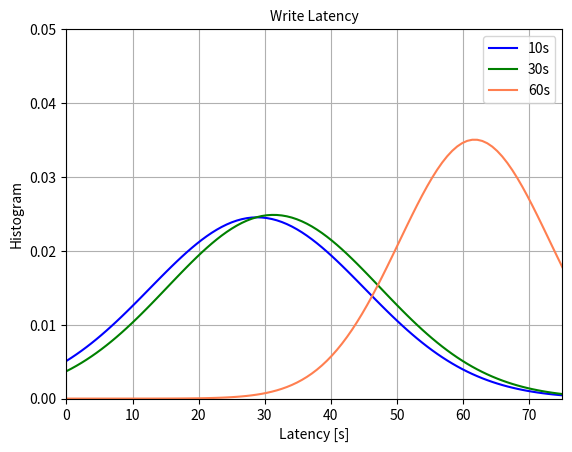

This figure's Python source:
import matplotlib.pyplot as plt
import scipy.stats
import numpy as np


x_min = 0.0
x_max = 75

mean_10 = 28.8482
std_10 = 16.2705

mean_30 = 31.3261
std_30 = 16.054

mean_60 = 61.727
std_60 = 11.3876

x = np.linspace(x_min, x_max, 100)

y_10 = scipy.stats.norm.pdf(x,mean_10,std_10)
y_30 = scipy.stats.norm.pdf(x,mean_30,std_30)
y_60 = scipy.stats.norm.pdf(x,mean_60,std_60)

fig = plt.figure()
ax = plt.subplot(111)

ax.plot(x, y_10, label='10s', color='blue')
ax.plot(x, y_30, label='30s', color='green')
ax.plot(x, y_60, label='60s', color='coral')

plt.grid()

plt.xlim(x_min,x_max)
plt.ylim(0,0.05)

plt.title('Write Latency',fontsize=10)
ax.legend()

plt.xlabel('Latency [s]')
plt.ylabel('Histogram')

plt.savefig('Write_Latency.png')
plt.show()